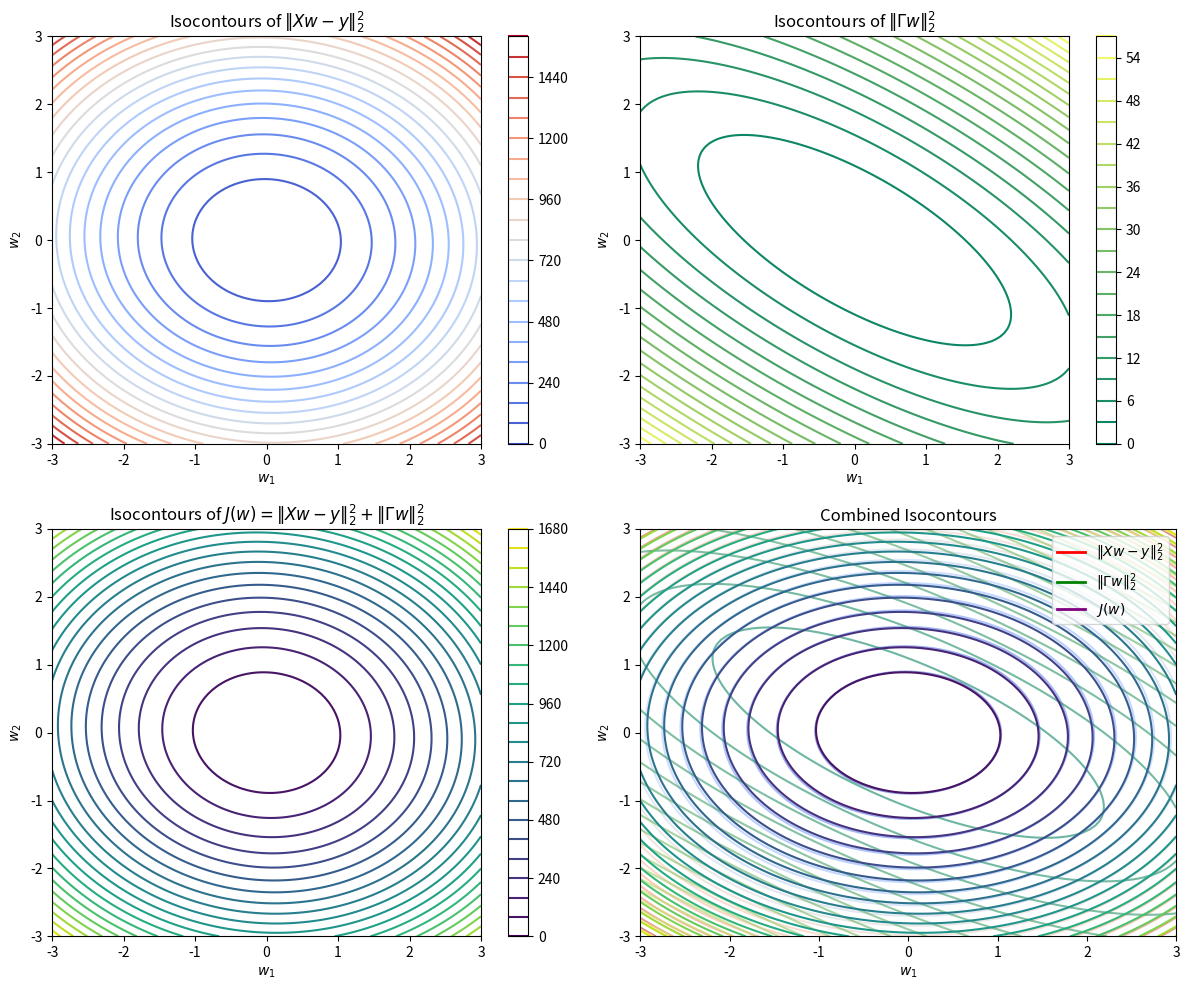

Write Python code to recreate this figure.
import numpy as np
import matplotlib.pyplot as plt

# Generate a synthetic dataset for visualization
np.random.seed(42)
X = np.random.randn(100, 2)  # 100 samples, 2 features
y = X @ np.array([2, -1]) + np.random.randn(100) * 0.5  # Linear relationship with noise

# Compute X^T X and Gamma^T Gamma
XTX = X.T @ X  # (X^T X)
Gamma = np.array([[1, 0.5], [0.5, 1.5]])  # Example regularization matrix
GammaT_Gamma = Gamma.T @ Gamma  # (Gamma^T Gamma)

# Grid for visualization
w1_range = np.linspace(-3, 3, 100)
w2_range = np.linspace(-3, 3, 100)
W1, W2 = np.meshgrid(w1_range, w2_range)

# Compute the quadratic forms
def quadratic_form(A, W1, W2):
    """Computes the quadratic form for contour visualization."""
    Q = np.array([[W1[i, j], W2[i, j]] for i in range(W1.shape[0]) for j in range(W1.shape[1])])
    return np.reshape(np.einsum('ij,ij->i', Q @ A, Q), W1.shape)

# Compute the isocontours
J_data = quadratic_form(XTX, W1, W2)  # ||Xw - y||_2^2
J_reg = quadratic_form(GammaT_Gamma, W1, W2)  # ||Γw||_2^2
J_total = J_data + J_reg  # Correctly combined cost function (unique, not a repeat)

# Plot all three separately and one combined plot
fig, axes = plt.subplots(2, 2, figsize=(12, 10))

# Plot 1: Isocontour of ||Xw - y||_2^2
ax = axes[0, 0]
contour1 = ax.contour(W1, W2, J_data, levels=20, cmap='coolwarm')
ax.set_title(r'Isocontours of $\|Xw - y\|_2^2$')
ax.set_xlabel(r'$w_1$')
ax.set_ylabel(r'$w_2$')
fig.colorbar(contour1, ax=ax)

# Plot 2: Isocontour of ||Γw||_2^2
ax = axes[0, 1]
contour2 = ax.contour(W1, W2, J_reg, levels=20, cmap='summer')
ax.set_title(r'Isocontours of $\|\Gamma w\|_2^2$')
ax.set_xlabel(r'$w_1$')
ax.set_ylabel(r'$w_2$')
fig.colorbar(contour2, ax=ax)

# Plot 3: Combined isocontour (J_total)
ax = axes[1, 0]
contour3 = ax.contour(W1, W2, J_total, levels=20, cmap='viridis')
ax.set_title(r'Isocontours of $J(w) = \|Xw - y\|_2^2 + \|\Gamma w\|_2^2$')
ax.set_xlabel(r'$w_1$')
ax.set_ylabel(r'$w_2$')
fig.colorbar(contour3, ax=ax)

# Plot 4: All contours in one plot (but ensuring the sum is unique)
ax = axes[1, 1]
contour1 = ax.contour(W1, W2, J_data, levels=20, cmap='coolwarm', alpha=0.6)
contour2 = ax.contour(W1, W2, J_reg, levels=20, cmap='summer', alpha=0.6)
contour3 = ax.contour(W1, W2, J_total, levels=20, cmap='viridis', linewidths=1.5)
ax.set_title(r'Combined Isocontours')
ax.set_xlabel(r'$w_1$')
ax.set_ylabel(r'$w_2$')

# Legend for the combined plot
handles = [
    plt.Line2D([0], [0], color='red', lw=2, label=r'$\|Xw - y\|_2^2$'),
    plt.Line2D([0], [0], color='green', lw=2, label=r'$\|\Gamma w\|_2^2$'),
    plt.Line2D([0], [0], color='purple', lw=2, label=r'$J(w)$')
]
ax.legend(handles=handles, loc='upper right')

plt.tight_layout()
plt.show()
